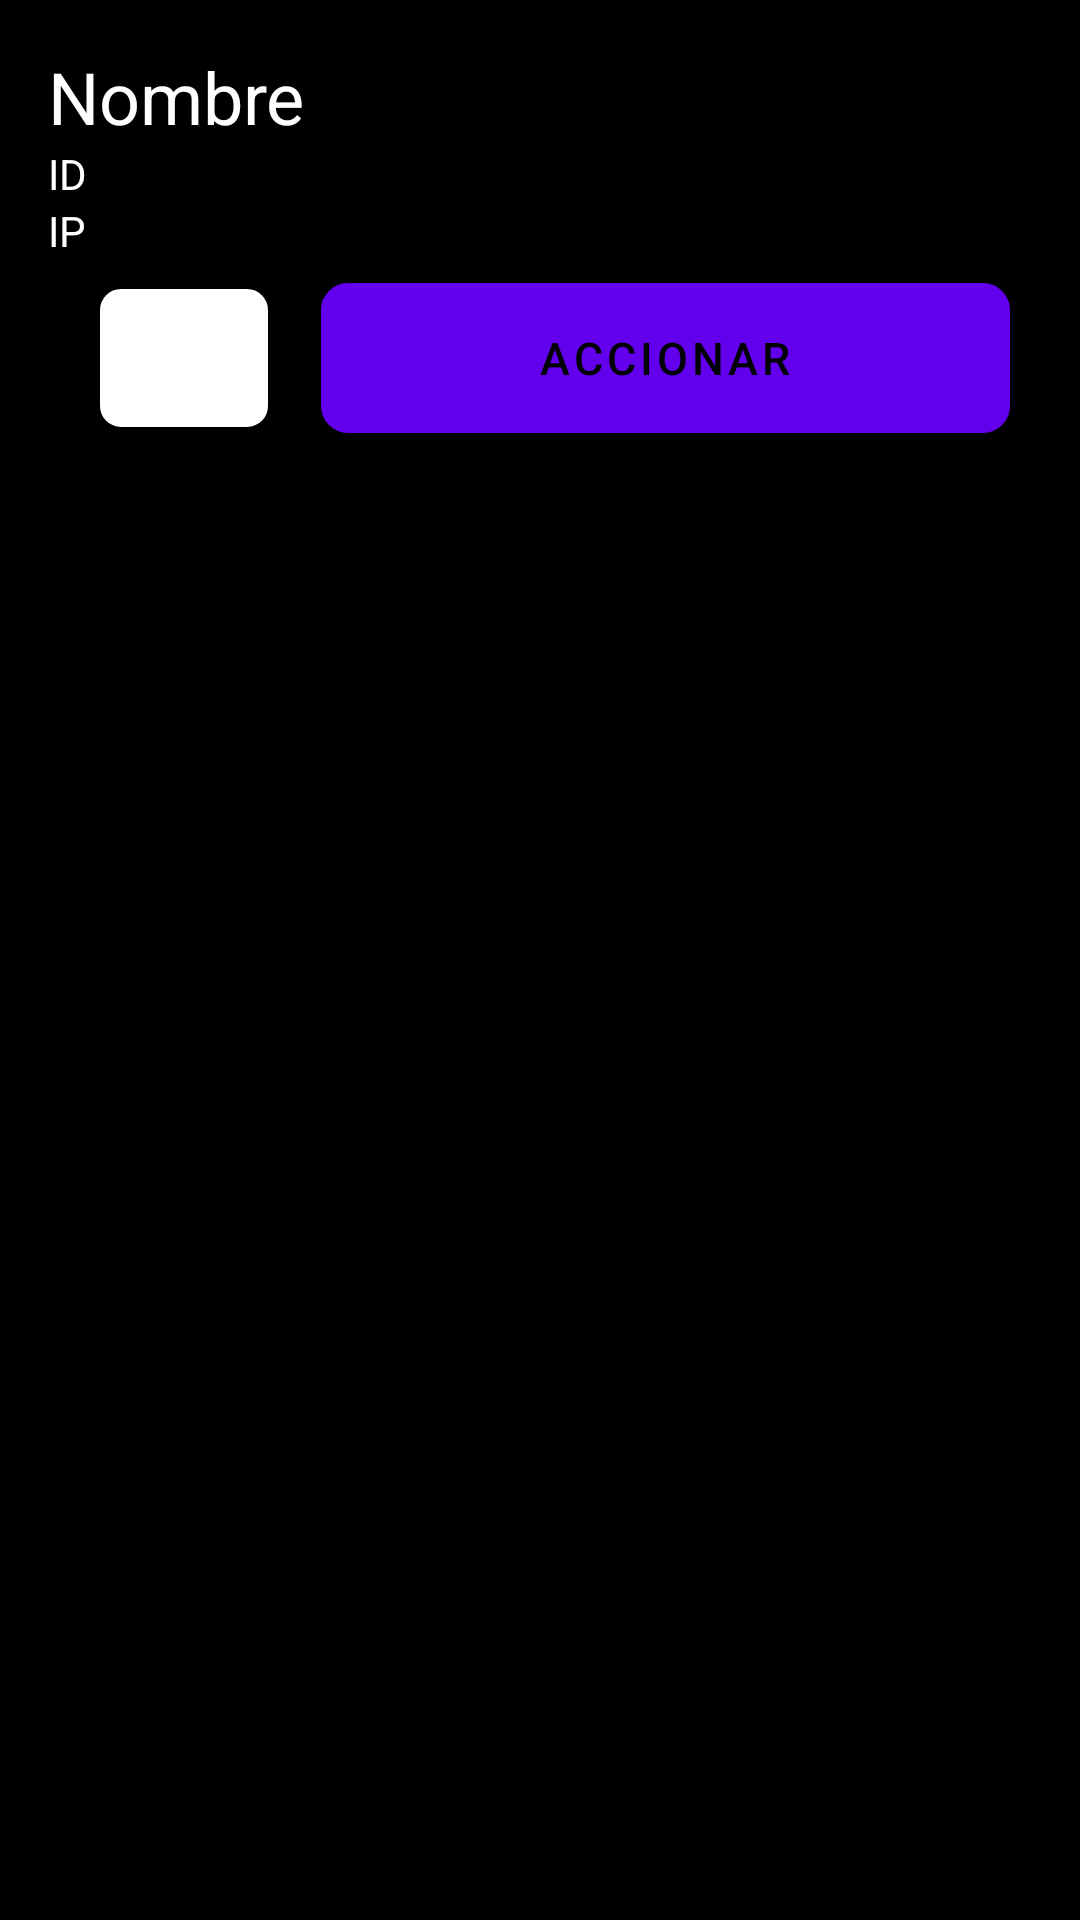

Layout XML and referenced resources for this Android screen:
<!-- AndroidManifest.xml: application theme Theme.Securityscorpionapp -->
<!-- res/layout/device_item.xml -->
<?xml version="1.0" encoding="utf-8"?>
<androidx.constraintlayout.widget.ConstraintLayout xmlns:android="http://schemas.android.com/apk/res/android"
    xmlns:app="http://schemas.android.com/apk/res-auto"
    xmlns:tools="http://schemas.android.com/tools"
    android:layout_width="match_parent"
    android:layout_height="wrap_content"
    android:padding="16dp"
    android:background="@color/black">

    <TextView
        android:id="@+id/tvDeviceName"
        android:layout_width="0dp"
        android:layout_height="wrap_content"
        android:text="Nombre"
        android:textColor="@color/white"
        android:textSize="24sp"
        app:layout_constraintStart_toStartOf="parent"
        app:layout_constraintTop_toTopOf="parent"
        app:layout_constraintEnd_toEndOf="parent"/>

    <TextView
        android:id="@+id/tvDeviceId"
        android:layout_width="0dp"
        android:layout_height="wrap_content"
        android:text="ID"
        android:textColor="@color/white"
        android:textSize="14sp"
        app:layout_constraintStart_toStartOf="parent"
        app:layout_constraintTop_toBottomOf="@id/tvDeviceName"
        app:layout_constraintEnd_toEndOf="parent"/>

    <TextView
        android:id="@+id/tvDeviceIp"
        android:layout_width="0dp"
        android:layout_height="wrap_content"
        android:text="IP"
        android:textColor="@color/white"
        android:textSize="14sp"
        app:layout_constraintStart_toStartOf="parent"
        app:layout_constraintTop_toBottomOf="@id/tvDeviceId"
        app:layout_constraintEnd_toEndOf="parent"/>

    <ImageView
        android:id="@+id/btnEditDevice"
        android:layout_width="60dp"
        android:layout_height="50dp"
        android:layout_marginStart="8dp"
        android:padding="10dp"
        android:layout_marginTop="8dp"
        app:layout_constraintWidth_percent="0.7"
        android:background="@drawable/border"
        android:src="@drawable/ic_settings_24"
        app:layout_constraintEnd_toStartOf="@+id/btnAction"
        app:layout_constraintStart_toStartOf="parent"
        app:layout_constraintTop_toBottomOf="@id/tvDeviceIp"
        app:tint="@android:color/black"/>

    <Button
        android:id="@+id/btnAction"
        android:layout_width="0dp"
        android:layout_height="50dp"
        android:text="Accionar"
        android:textSize="15dp"
        android:background="@drawable/border"
        android:textColor="@color/black"
        android:layout_marginStart="8dp"
        android:layout_marginTop="8dp"
        app:layout_constraintWidth_percent="0.7"
        app:layout_constraintEnd_toEndOf="parent"
        app:layout_constraintStart_toEndOf="@+id/btnEditDevice"
        app:layout_constraintTop_toBottomOf="@id/tvDeviceIp"/>
</androidx.constraintlayout.widget.ConstraintLayout>
<!-- resources referenced by this layout -->
<resources>
  <color name="black">#FF000000</color>
  <color name="white">#FFFFFFFF</color>
  <!-- drawable border (drawable) -->
  <?xml version="1.0" encoding="utf-8"?>
  <shape xmlns:android="http://schemas.android.com/apk/res/android">
      <solid android:color="@android:color/white"/> 
      <stroke
          android:width="2dp"
          android:color="@android:color/black"/> 
      <corners android:radius="8dp"/> 
  </shape>
  <style name="Theme.Securityscorpionapp" parent="Theme.MaterialComponents.DayNight.DarkActionBar">
          
          <item name="colorPrimary">@color/purple_500</item>
          <item name="colorPrimaryVariant">@color/purple_700</item>
          <item name="colorOnPrimary">@color/white</item>
          
          <item name="colorSecondary">@color/teal_200</item>
          <item name="colorSecondaryVariant">@color/teal_700</item>
          <item name="colorOnSecondary">@color/black</item>
          
          <item name="android:statusBarColor">?attr/colorPrimaryVariant</item>
          
      </style>
  <color name="purple_500">#FF6200EE</color>
  <color name="purple_700">#FF3700B3</color>
  <color name="teal_200">#FF03DAC5</color>
  <color name="teal_700">#FF018786</color>
</resources>
